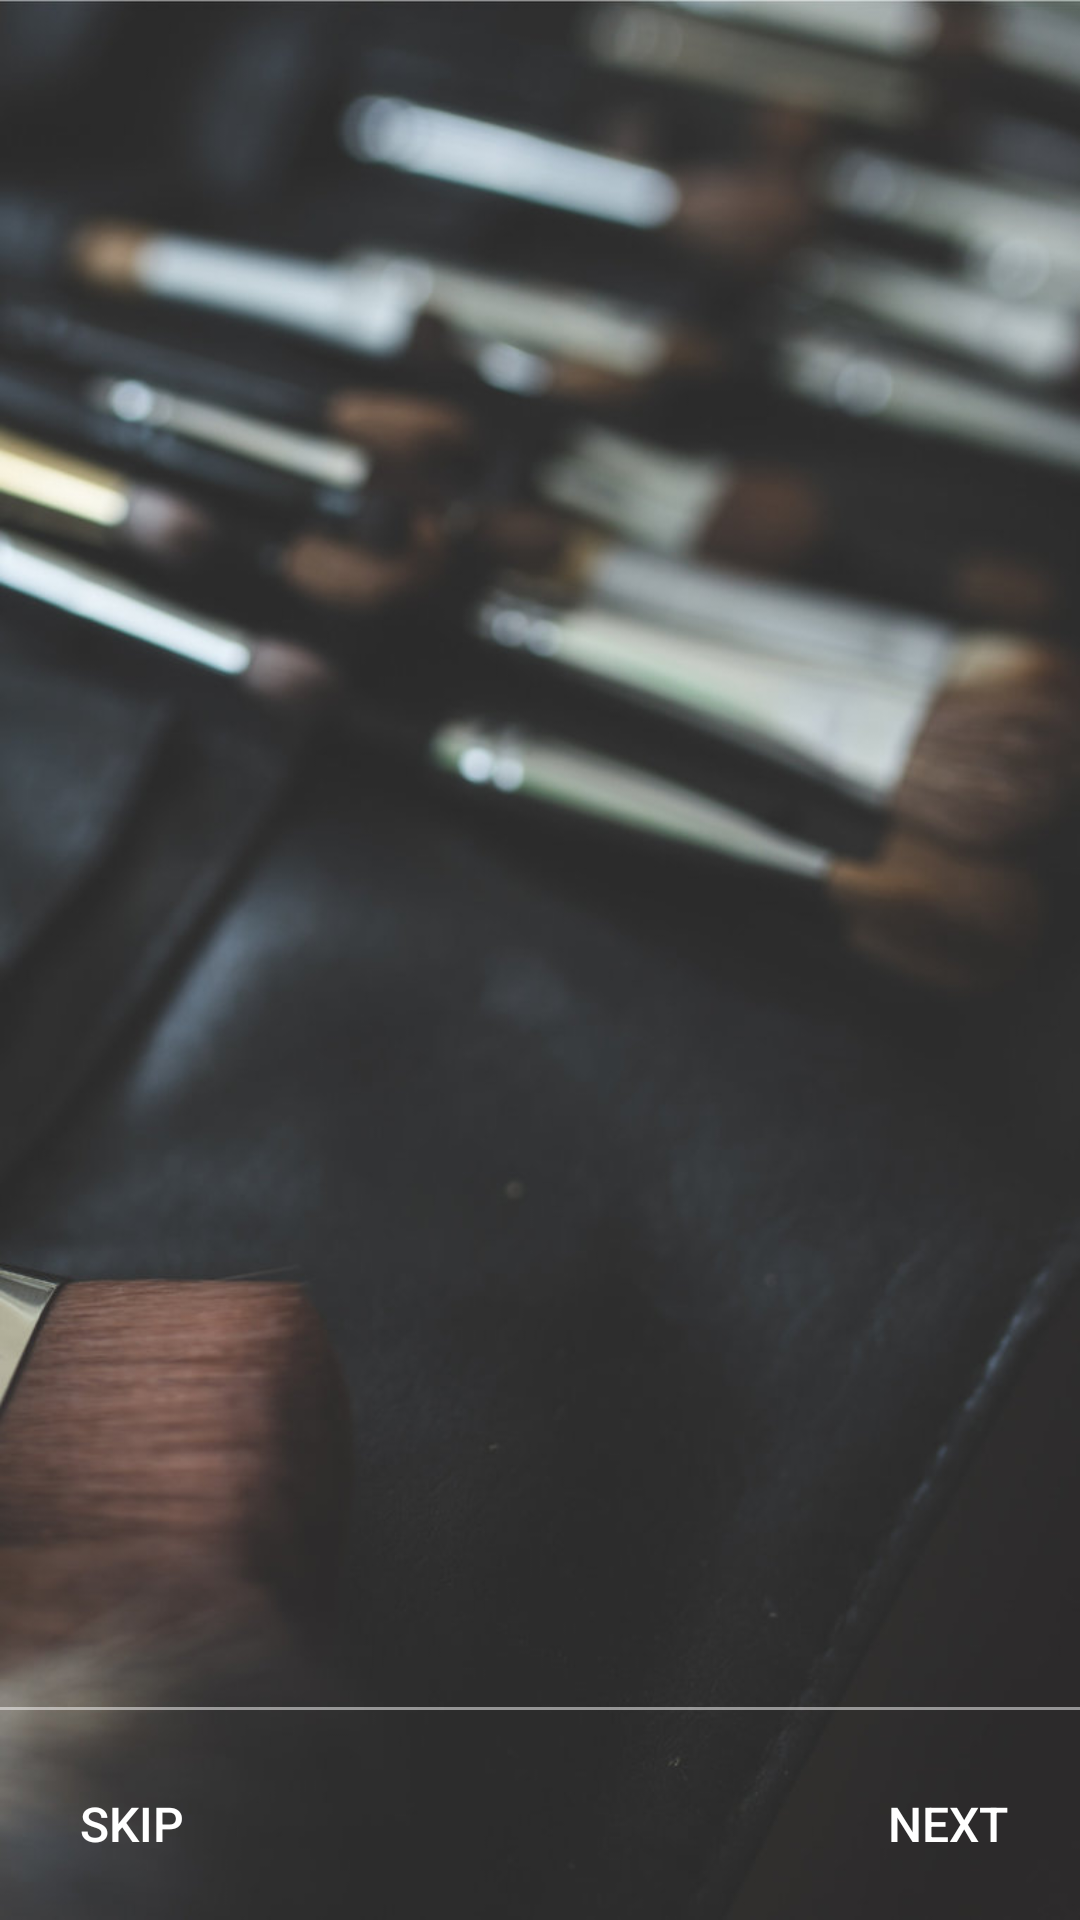

This screen was rendered from an Android layout file. Write that file and the resources it references.
<!-- AndroidManifest.xml: application theme AppTheme -->
<!-- res/layout/activity_wizard.xml -->
<?xml version="1.0" encoding="utf-8"?>
<RelativeLayout xmlns:android="http://schemas.android.com/apk/res/android"
    xmlns:tools="http://schemas.android.com/tools"
    android:id="@+id/root_wizard_layout"
    android:layout_width="match_parent"
    android:layout_height="match_parent"
    android:background="@drawable/makeup_background_1"
    tools:context="com.spots.bella.activity.WizardActivity">

    <android.support.v4.view.ViewPager
        android:id="@+id/slider_view_pager"
        android:layout_width="match_parent"
        android:layout_height="match_parent" />

    <View
        android:layout_width="match_parent"
        android:layout_height="1dp"
        android:layout_above="@+id/dots_layout"
        android:layout_marginBottom="15dp"
        android:alpha=".5"
        android:background="@android:color/white" />

    <LinearLayout
        android:id="@+id/dots_layout"
        android:layout_width="match_parent"
        android:layout_height="wrap_content"
        android:layout_alignParentBottom="true"
        android:layout_centerHorizontal="true"
        android:layout_marginBottom="55dp"
        android:gravity="center"
        android:orientation="horizontal" />

    <Button
        android:id="@+id/skip_btn"
        android:layout_width="wrap_content"
        android:layout_height="wrap_content"
        android:layout_alignParentBottom="true"
        android:layout_alignParentStart="true"
        android:layout_marginBottom="8dp"
        android:background="@null"
        android:text="Skip"
        android:textColor="@android:color/white"
        android:textSize="16dp" />

    

    <Button
        android:id="@+id/next_btn"
        android:layout_width="wrap_content"
        android:layout_height="wrap_content"
        android:layout_alignParentBottom="true"
        android:layout_alignParentRight="true"
        android:layout_marginBottom="8dp"
        android:background="@null"
        android:text="Next"
        android:textColor="@android:color/white"
        android:textSize="16dp" />
</RelativeLayout>
<!-- resources referenced by this layout -->
<resources>
  <color name="blue">#7CB8DD</color>
  <!-- drawable makeup_background_1: jpg bitmap (drawable, 71825 bytes) -->
  <style name="AppTheme" parent="Theme.AppCompat.Light.NoActionBar">
          
  
          <item name="colorPrimary">@color/colorPrimary</item>
          <item name="colorPrimaryDark">@color/colorPrimaryDark</item>
          <item name="colorAccent">@color/colorAccent</item>
          <item name="drawerArrowStyle">@style/DrawerArrowStyle</item>
          <item name="colorControlNormal">@android:color/white</item>
          
      </style>
  <color name="colorPrimary">#9C93C9</color>
  <color name="colorPrimaryDark">#9C93C9</color>
  <color name="colorAccent">#E47774</color>
  <style name="DrawerArrowStyle" parent="@style/Widget.AppCompat.DrawerArrowToggle">
          <item name="spinBars">false</item>
          <item name="color">@android:color/white</item>
      </style>
</resources>
